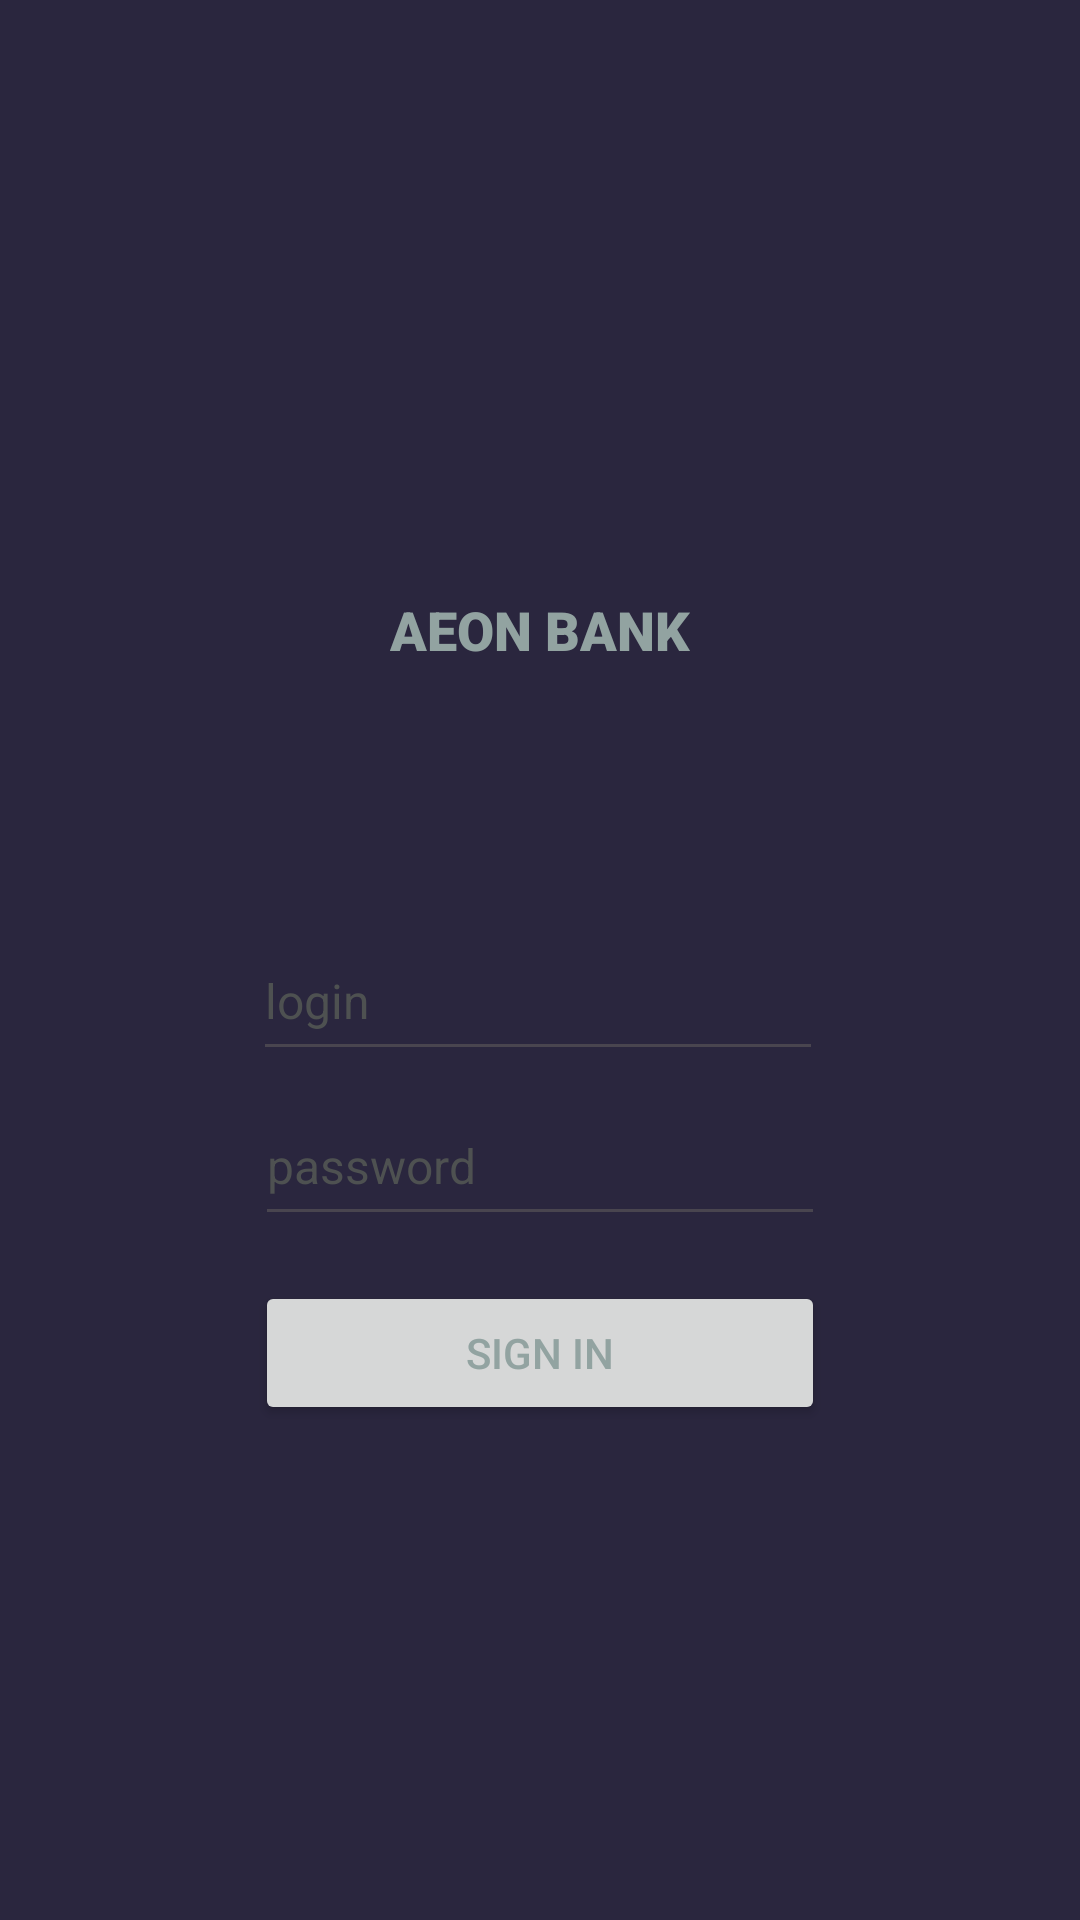

Reconstruct the res/layout file that produces this screen, plus the resources it refers to.
<!-- AndroidManifest.xml: application theme Theme.TestAEONApp -->
<!-- res/layout/fragment_auth.xml -->
<?xml version="1.0" encoding="utf-8"?>
<androidx.constraintlayout.widget.ConstraintLayout
    xmlns:android="http://schemas.android.com/apk/res/android"
    xmlns:app="http://schemas.android.com/apk/res-auto"
    xmlns:tools="http://schemas.android.com/tools"
    android:layout_width="match_parent"
    android:layout_height="match_parent"
    android:background="@color/_background"
    tools:context=".AuthFragment">

    <TextView
        android:id="@+id/textBankName"
        android:text="@string/_bank_name"
        android:layout_width="wrap_content"
        android:layout_height="wrap_content"
        android:fontFamily="sans-serif-black"
        android:textColor="@color/_silver"
        android:textSize="18sp"
        android:layout_gravity="center"
        android:layout_marginTop="50dp"
        app:layout_constraintBottom_toBottomOf="parent"
        app:layout_constraintEnd_toEndOf="parent"
        app:layout_constraintStart_toStartOf="parent"
        app:layout_constraintTop_toTopOf="parent"
        app:layout_constraintVertical_bias="0.261" />


    <EditText
        android:id="@+id/textLogin"
        android:layout_width="wrap_content"
        android:layout_height="50dp"
        android:layout_gravity="center"
        android:layout_marginTop="85dp"
        android:ems="10"
        android:hint="@string/_hint_login"
        android:inputType="textPersonName"
        android:textColor="@color/black"
        android:textColorHint="@color/_dark_silver"
        android:textSize="16sp"
        app:layout_constraintEnd_toEndOf="parent"
        app:layout_constraintHorizontal_bias="0.497"
        app:layout_constraintStart_toStartOf="parent"
        app:layout_constraintTop_toBottomOf="@+id/textBankName" />

    <EditText
        android:id="@+id/textPassword"
        android:layout_width="wrap_content"
        android:layout_height="50dp"
        android:layout_gravity="center"
        android:layout_marginTop="5dp"
        android:ems="10"
        android:hint="@string/_hint_password"
        android:inputType="textPassword"
        android:textColor="@color/black"
        android:textColorHint="@color/_dark_silver"
        android:textSize="16sp"
        app:layout_constraintEnd_toEndOf="parent"
        app:layout_constraintStart_toStartOf="parent"
        app:layout_constraintTop_toBottomOf="@+id/textLogin" />

    <Button
        android:id="@+id/buttonSignIn"
        android:layout_width="0dp"
        android:layout_height="wrap_content"
        android:layout_marginTop="15dp"
        android:text="@string/_sign_in"
        android:textColor="@color/_silver"
        app:layout_constraintEnd_toEndOf="@+id/textPassword"
        app:layout_constraintStart_toStartOf="@+id/textPassword"
        app:layout_constraintTop_toBottomOf="@+id/textPassword" />

    <Button
        android:id="@+id/buttonEnter"
        android:layout_width="0dp"
        android:layout_height="wrap_content"
        android:layout_marginTop="15dp"
        android:text="@string/_payments"
        android:textColor="@color/_silver"
        android:visibility="gone"
        app:layout_constraintEnd_toEndOf="@+id/buttonSignIn"
        app:layout_constraintStart_toStartOf="@+id/buttonSignIn"
        app:layout_constraintTop_toBottomOf="@+id/buttonSignIn" />

    <TextView
        android:id="@+id/error"
        android:layout_width="wrap_content"
        android:layout_height="wrap_content"
        android:layout_marginTop="15dp"
        android:textColor="@color/_error"
        android:visibility="visible"
        app:layout_constraintEnd_toEndOf="@+id/buttonSignIn"
        app:layout_constraintStart_toStartOf="@+id/buttonSignIn"
        app:layout_constraintTop_toBottomOf="@+id/buttonSignIn" />

</androidx.constraintlayout.widget.ConstraintLayout>
<!-- resources referenced by this layout -->
<resources>
  <color name="_background">#2A263E</color>
  <color name="_dark_silver">#4E5151</color>
  <color name="_error">#BA4D4D</color>
  <color name="_silver">#92A3A1</color>
  <color name="black">#FF000000</color>
  <string name="_bank_name">AEON BANK</string>
  <string name="_hint_login">login</string>
  <string name="_hint_password">password</string>
  <string name="_payments">Payments</string>
  <string name="_sign_in">sign in</string>
  <style name="Theme.TestAEONApp" parent="Base.Theme.TestAEONApp" />
  <style name="Base.Theme.TestAEONApp" parent="Theme.Material3.DayNight.NoActionBar">
          
          
      </style>
</resources>
